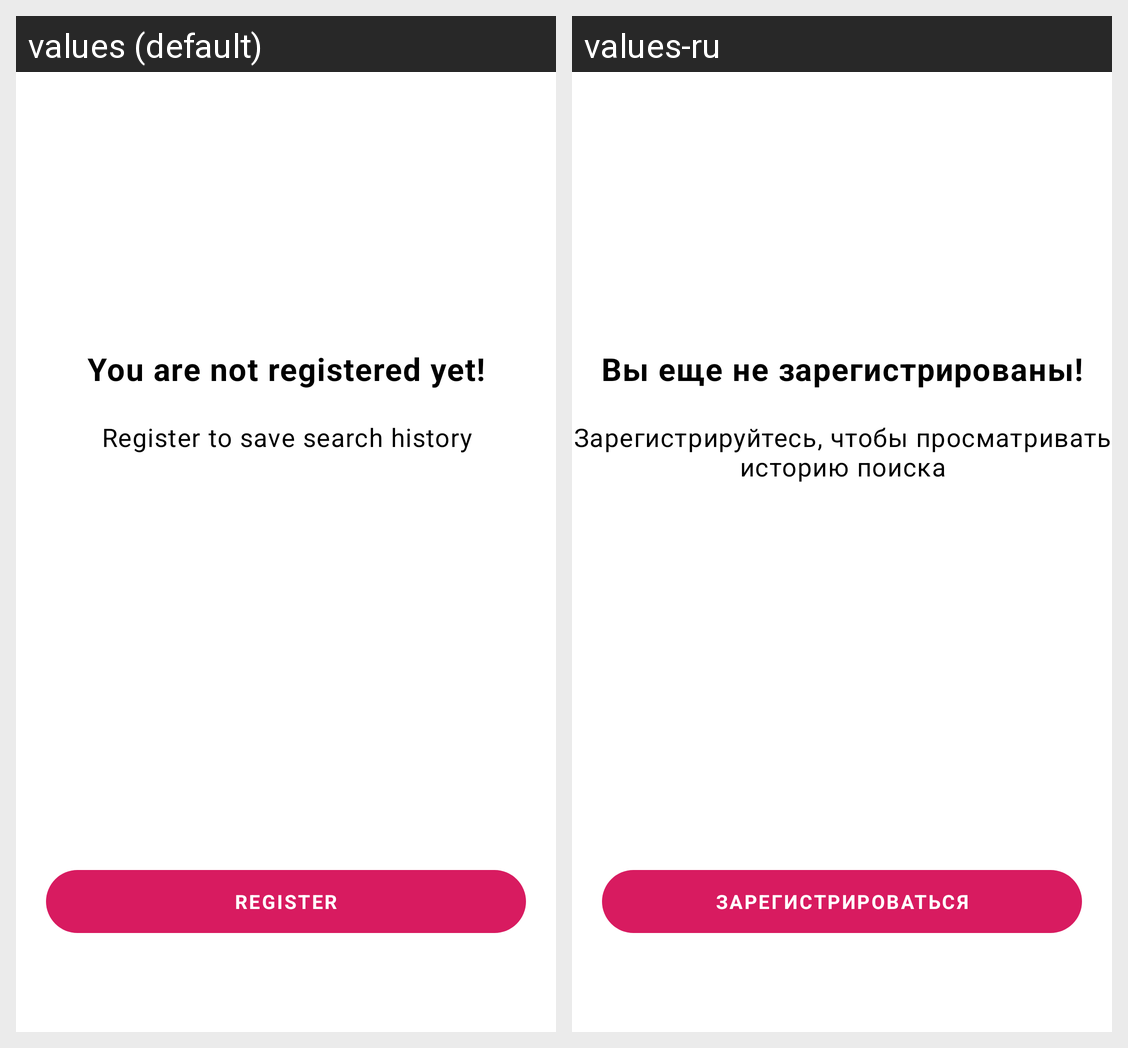

This grid shows one Android layout under two languages. Give, for every string resource on the screen, its name, the default text and each shown locale's text.
Android screen res/layout/fragment_unregistered.xml rendered under 2 locales, left to right: values (default), values-ru. Device: Nexus 5 (rendered at 1080×1920; each locale shown at half size, 540×960, under a caption strip naming it); theme AppTheme.
Strings drawn on this screen, with the default value and each locale's value (text and hints the layout hard-codes, and strings that could not be matched under every locale, appear in the picture but are not listed):

user_not_registered_title
  values: You are not registered yet!
  values-ru: Вы еще не зарегистрированы!

user_not_registered_text
  values: Register to save search history
  values-ru: Зарегистрируйтесь, чтобы просматривать историю поиска

register
  values: Register
  values-ru: Зарегистрироваться
